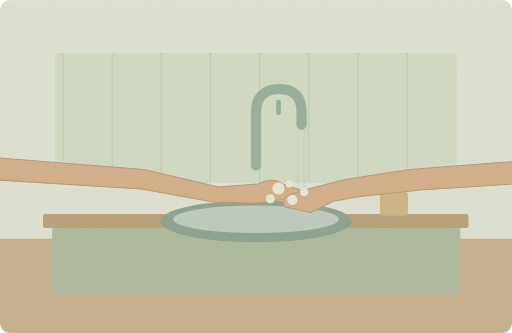
t = 0.00 s
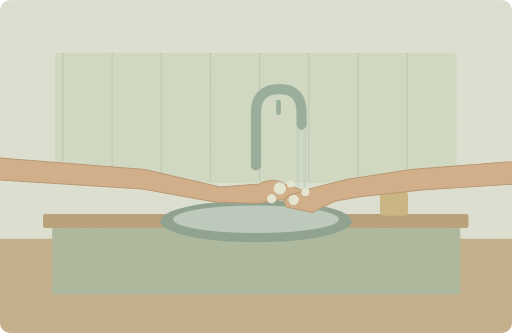
t = 1.75 s
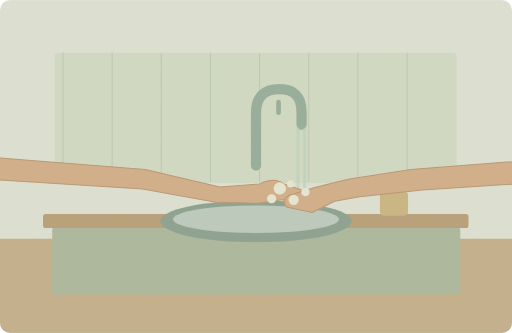
t = 3.75 s
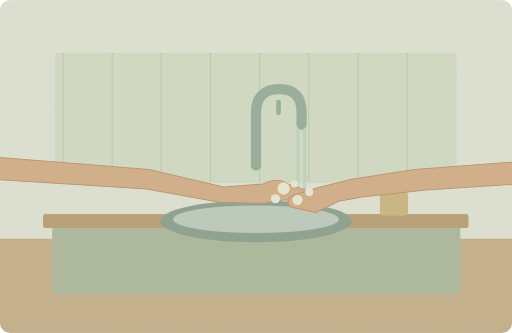
t = 5.00 s
t = 6.25 s: frame unchanged from t = 3.75 s, image omitted
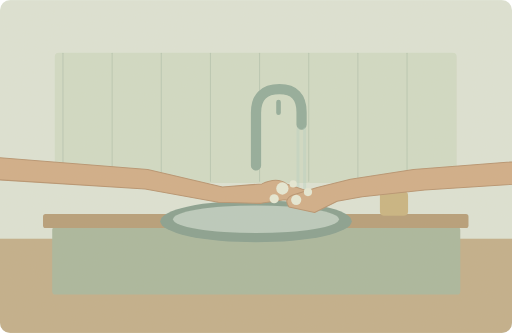
t = 8.75 s

The animated SVG that drew these frames (rendered in a browser with its animation timeline set to each time). Animation: 2 SMIL elements (animate=1,animateTransform=1); one cycle of 10.00 s, repeats indefinitely.

<svg xmlns="http://www.w3.org/2000/svg" width="1000" height="650" viewBox="0 0 1000 650" role="img" aria-labelledby="title desc"><title id="title">单词小故事</title><desc id="desc">Please wash your hands before you help prepare dinner.</desc><metadata>{"wordId": "wash", "dailyExample": "Please wash your hands before you help prepare dinner.", "source": "https://github.com/go1app/word-atlas/blob/main/public/atlas/entries/3.json", "attribution": "Word Atlas contributors — CC BY 4.0", "license": "https://creativecommons.org/licenses/by/4.0/", "changes": "New original vector animation interpreting the daily example.", "durationSeconds": 10}</metadata><defs><clipPath id="frame"><rect width="1000" height="650" rx="20"/></clipPath><filter id="paper"><feTurbulence type="fractalNoise" baseFrequency=".74" numOctaves="3" stitchTiles="stitch"/><feColorMatrix type="saturate" values="0"/><feComponentTransfer><feFuncA type="linear" slope=".065"/></feComponentTransfer><feBlend in="SourceGraphic" mode="soft-light"/></filter><filter id="glow" x="-100%" y="-100%" width="300%" height="300%"><feGaussianBlur stdDeviation="8"/></filter></defs><g clip-path="url(#frame)"><rect x="0" y="0" width="1000" height="650" rx="0" fill="#dce4d7" /><rect x="0" y="466" width="1000" height="184" rx="0" fill="#c1ad89" /><rect x="107" y="103" width="785" height="254" rx="8" fill="#d0dbc6" /><path d="M123 104V354" fill="none" stroke="#b7c8b4" stroke-width="2" stroke-linecap="round" stroke-linejoin="round" /><path d="M219 104V354" fill="none" stroke="#b7c8b4" stroke-width="2" stroke-linecap="round" stroke-linejoin="round" /><path d="M315 104V354" fill="none" stroke="#b7c8b4" stroke-width="2" stroke-linecap="round" stroke-linejoin="round" /><path d="M411 104V354" fill="none" stroke="#b7c8b4" stroke-width="2" stroke-linecap="round" stroke-linejoin="round" /><path d="M507 104V354" fill="none" stroke="#b7c8b4" stroke-width="2" stroke-linecap="round" stroke-linejoin="round" /><path d="M603 104V354" fill="none" stroke="#b7c8b4" stroke-width="2" stroke-linecap="round" stroke-linejoin="round" /><path d="M699 104V354" fill="none" stroke="#b7c8b4" stroke-width="2" stroke-linecap="round" stroke-linejoin="round" /><path d="M795 104V354" fill="none" stroke="#b7c8b4" stroke-width="2" stroke-linecap="round" stroke-linejoin="round" /><rect x="102" y="443" width="797" height="132" rx="6" fill="#a7b69d" /><rect x="84" y="418" width="831" height="27" rx="5" fill="#b49b76" /><ellipse cx="500" cy="432" rx="187" ry="41" fill="#849e8f"/><ellipse cx="500" cy="428" rx="162" ry="27" fill="#b8cabe"/><path d="M500 323V220Q500 174 546 174Q589 174 589 219V243" fill="none" stroke="#8eaa9a" stroke-width="20" stroke-linecap="round" stroke-linejoin="round" /><path d="M544 220V199" fill="none" stroke="#8eaa9a" stroke-width="9" stroke-linecap="round" stroke-linejoin="round" /><rect x="742" y="374" width="55" height="47" rx="8" fill="#c8b37f" /><rect x="752" y="359" width="35" height="17" rx="3" fill="#8fa590" /><g><animate attributeName="opacity" values=".3;.7;.3" keyTimes="0;.5;1" dur="10s" repeatCount="indefinite"/><path d="M582 252V383M595 252V380" fill="none" stroke="#b1d0c3" stroke-width="6" stroke-linecap="round" stroke-linejoin="round" /></g><g><animateTransform attributeName="transform" type="translate" values="-5 0;5 0;-5 0" keyTimes="0;.5;1" dur="2s" repeatCount="indefinite"/><path d="M-100 300L286 331 432 365 509 359Q539 345 557 359L611 377Q629 390 612 399L553 390 507 397 424 395 281 369 -100 345Z" fill="#d0ac86" stroke="#b5916e" stroke-width="2" stroke-linecap="round" stroke-linejoin="round" /><path d="M1100 308L805 331 682 350 617 366 568 381Q551 390 562 404L612 415 656 393 705 384 827 371 1100 353Z" fill="#d0ac86" stroke="#b5916e" stroke-width="2" stroke-linecap="round" stroke-linejoin="round" /><circle cx="549" cy="368" r="12" fill="#e6ead8" /><circle cx="576" cy="390" r="10" fill="#e6ead8" /><circle cx="599" cy="375" r="8" fill="#e6ead8" /><circle cx="570" cy="359" r="7" fill="#e6ead8" /><circle cx="533" cy="388" r="9" fill="#e6ead8" /></g><rect width="1000" height="650" fill="#ddc8a0" opacity=".14" filter="url(#paper)" pointer-events="none"/></g></svg>
